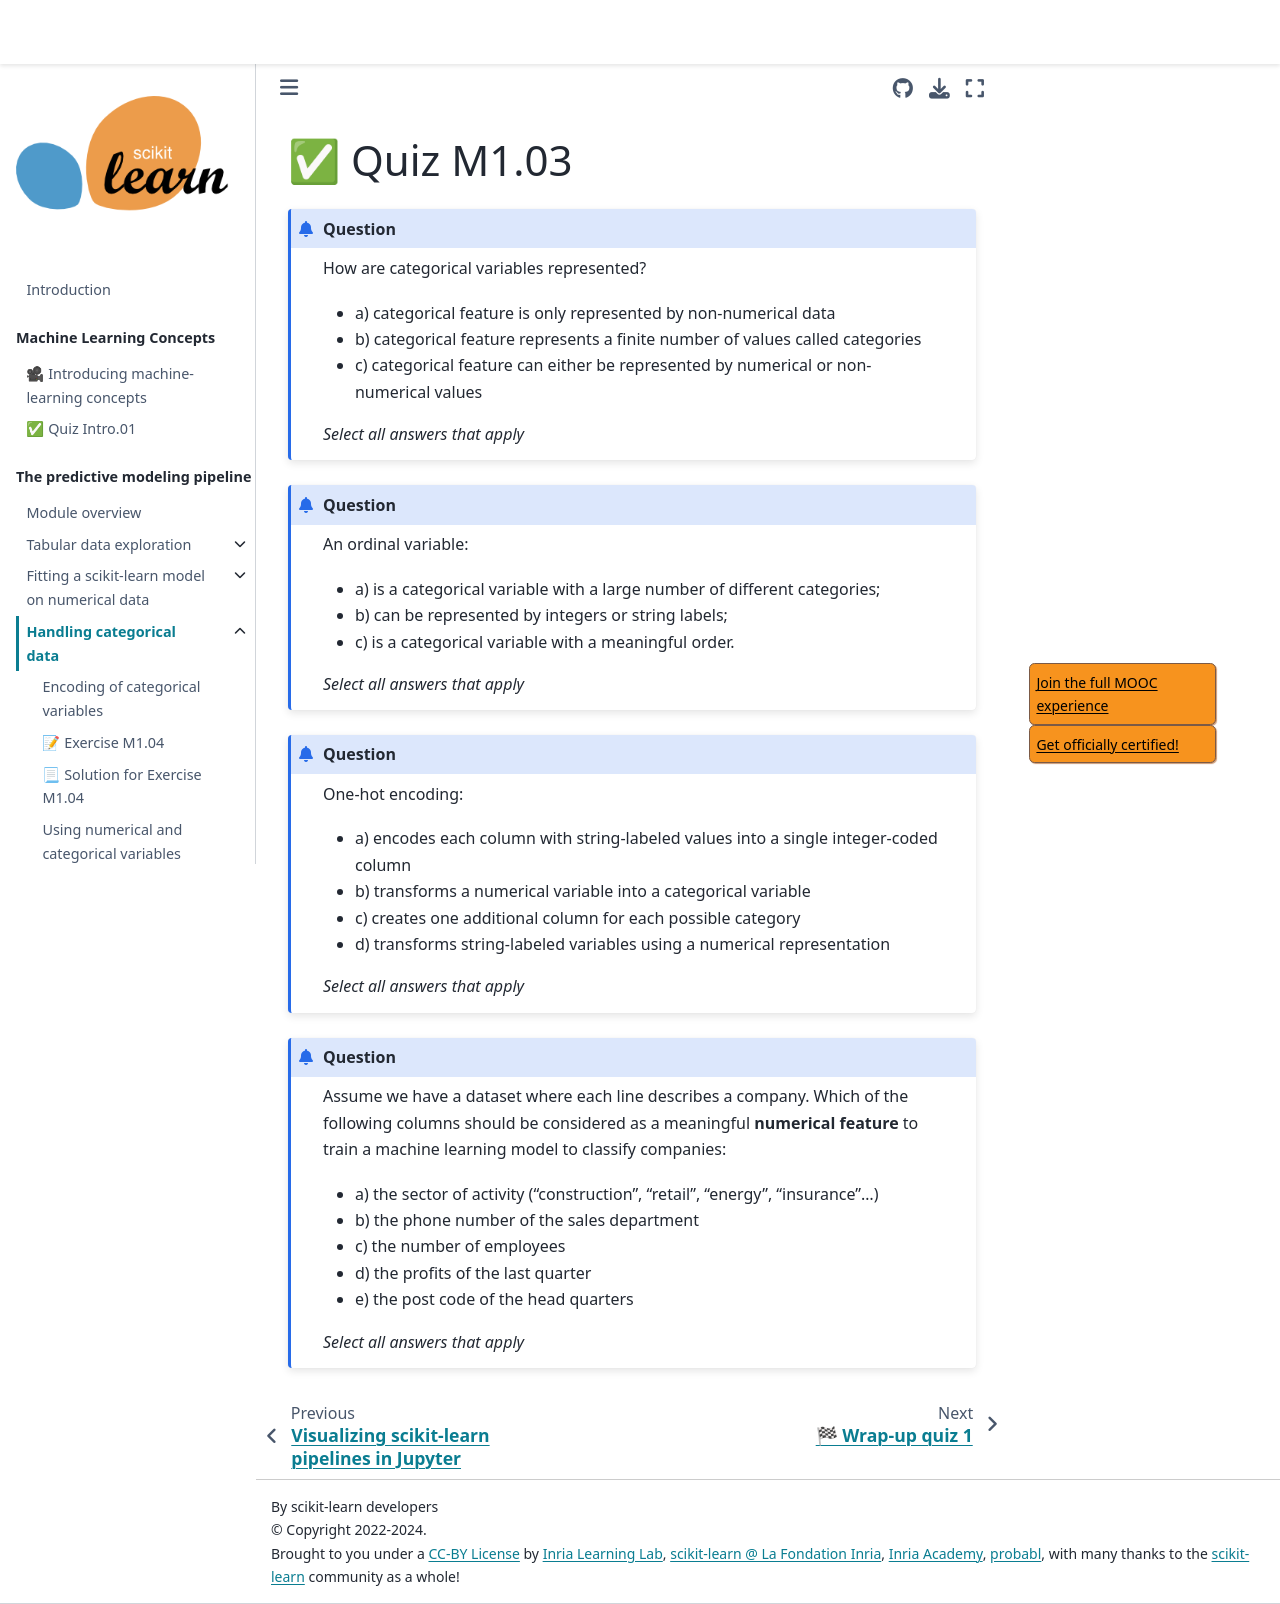

repository: INRIA/scikit-learn-mooc · page: predictive_modeling_pipeline/03_categorical_pipeline_quiz_m1_03.html · generator: jekyll

# ✅ Quiz M1.03

```{admonition} Question
How are categorical variables represented?

- a) categorical feature is only represented by non-numerical data
- b) categorical feature represents a finite number of values called categories
- c) categorical feature can either be represented by numerical or non-numerical values

_Select all answers that apply_
```

+++

```{admonition} Question
An ordinal variable:

- a) is a categorical variable with a large number of different categories;
- b) can be represented by integers or string labels;
- c) is a categorical variable with a meaningful order.

_Select all answers that apply_
```

+++

```{admonition} Question
One-hot encoding:

- a) encodes each column with string-labeled values into a single integer-coded column
- b) transforms a numerical variable into a categorical variable
- c) creates one additional column for each possible category
- d) transforms string-labeled variables using a numerical representation

_Select all answers that apply_
```

+++

```{admonition} Question

Assume we have a dataset where each line describes a company. Which of the
following columns should be considered as a meaningful **numerical feature** to
train a machine learning model to classify companies:

- a) the sector of activity ("construction", "retail", "energy", "insurance"...)
- b) the phone number of the sales department
- c) the number of employees
- d) the profits of the last quarter
- e) the post code of the head quarters

_Select all answers that apply_
```
